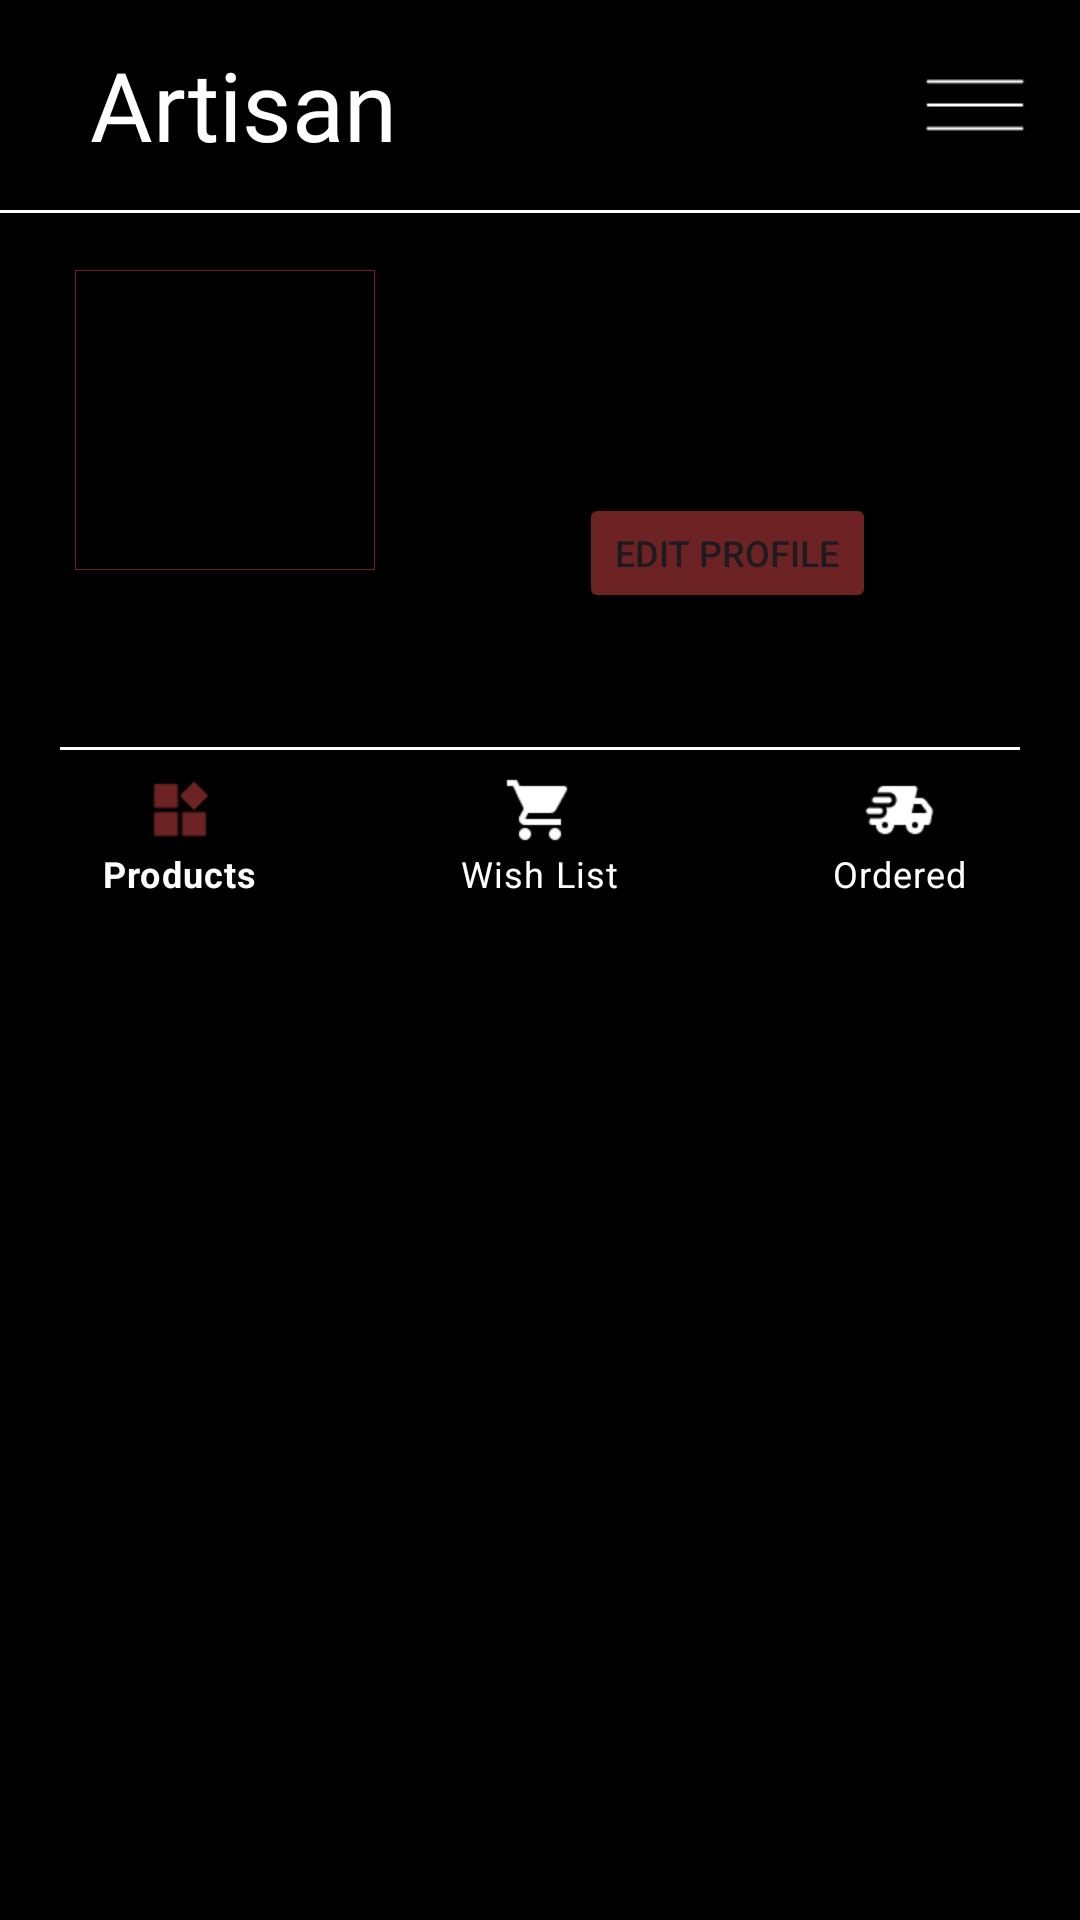

Layout XML and referenced resources for this Android screen:
<!-- AndroidManifest.xml: application theme Theme.Artisan -->
<!-- res/layout/fragment_profile.xml -->
<?xml version="1.0" encoding="utf-8"?>
<FrameLayout xmlns:android="http://schemas.android.com/apk/res/android"
    xmlns:app="http://schemas.android.com/apk/res-auto"
    xmlns:tools="http://schemas.android.com/tools"

    android:layout_width="match_parent"
    android:layout_height="match_parent"
    tools:context=".ProfileFragment">

    <androidx.constraintlayout.widget.ConstraintLayout
        android:layout_width="match_parent"
        android:layout_height="match_parent">

        <TextView
            android:id="@+id/textView12"
            android:layout_width="0dp"
            android:layout_height="70dp"
            android:fontFamily="@font/gristela"
            android:gravity="center|start"
            android:paddingLeft="30dp"
            android:text="Artisan"
            android:textColor="@color/white"
            android:textSize="32sp"
            app:layout_constraintEnd_toStartOf="@+id/threeLine"
            app:layout_constraintStart_toStartOf="parent"
            app:layout_constraintTop_toTopOf="parent" />


        <View
            android:layout_width="match_parent"
            android:layout_height="1dp"
            android:background="@color/white"
            app:layout_constraintEnd_toEndOf="parent"
            app:layout_constraintStart_toStartOf="parent"
            app:layout_constraintTop_toBottomOf="@+id/textView12" />

        <View
            android:id="@+id/view"
            android:layout_width="match_parent"
            android:layout_height="1dp"
            android:layout_marginStart="20dp"
            android:layout_marginTop="10dp"
            android:layout_marginEnd="20dp"
            android:background="@color/white"
            app:layout_constraintEnd_toEndOf="parent"
            app:layout_constraintStart_toStartOf="parent"
            app:layout_constraintTop_toBottomOf="@+id/description" />

        <com.google.android.material.imageview.ShapeableImageView
            android:id="@+id/homeSellerProfilePicture"
            android:layout_width="100dp"
            android:layout_height="100dp"
            android:layout_marginStart="25dp"
            android:layout_marginTop="20dp"
            android:scaleType="centerCrop"
            android:src="@drawable/man"
            app:layout_constraintStart_toStartOf="parent"
            app:layout_constraintTop_toBottomOf="@+id/textView12"
            app:shapeAppearanceOverlay="@style/circular"
            app:strokeColor="@color/darkred"
            app:strokeWidth="0.5dp" />

        <TextView
            android:id="@+id/profilename"
            android:layout_width="wrap_content"
            android:layout_height="wrap_content"
            android:layout_marginStart="30dp"
            android:layout_marginTop="20dp"
            android:textColor="@color/white"
            android:textSize="24sp"
            app:layout_constraintStart_toEndOf="@+id/homeSellerProfilePicture"
            app:layout_constraintTop_toBottomOf="@+id/textView12" />

        <ImageView
            android:id="@+id/threeLine"
            android:layout_width="50dp"
            android:layout_height="50dp"
            android:layout_marginTop="10dp"
            android:layout_marginEnd="10dp"
            android:src="@drawable/threeline"
            app:layout_constraintEnd_toEndOf="parent"
            app:layout_constraintTop_toTopOf="parent" />

        <LinearLayout
            android:layout_width="wrap_content"
            android:layout_height="wrap_content"
            android:layout_marginTop="42dp"
            android:orientation="horizontal"
            app:layout_constraintEnd_toEndOf="parent"
            app:layout_constraintStart_toEndOf="@+id/homeSellerProfilePicture"
            app:layout_constraintTop_toBottomOf="@+id/profilename">

            <Button
                android:id="@+id/editProfile"
                android:layout_width="wrap_content"
                android:layout_height="40dp"
                android:backgroundTint="@color/darkred"
                android:text="Edit Profile"
                android:textSize="12sp" />

            <Button
                android:id="@+id/dashboard"
                android:layout_width="wrap_content"
                android:layout_height="40dp"
                android:layout_marginStart="10dp"
                android:backgroundTint="@color/darkred"
                android:text="Dashboard"
                android:textSize="12sp"
                android:visibility="gone"/>
        </LinearLayout>

        <TextView
            android:id="@+id/description"
            android:layout_width="match_parent"
            android:layout_height="wrap_content"
            android:layout_marginStart="30dp"
            android:layout_marginTop="30dp"
            android:layout_marginEnd="30dp"
            android:textColor="@color/white"
            app:layout_constraintEnd_toEndOf="parent"
            app:layout_constraintStart_toStartOf="parent"
            app:layout_constraintTop_toBottomOf="@+id/homeSellerProfilePicture" />

        <LinearLayout
            android:id="@+id/icons"
            android:layout_width="wrap_content"
            android:layout_height="wrap_content"
            android:layout_marginStart="30dp"
            android:layout_marginTop="10dp"
            android:orientation="horizontal"
            android:visibility="gone"
            app:layout_constraintStart_toEndOf="@+id/homeSellerProfilePicture"
            app:layout_constraintTop_toBottomOf="@+id/profilename">

            <ImageView
                android:id="@+id/rateIcon"
                android:layout_width="24dp"
                android:layout_height="24dp"
                android:src="@drawable/rate" />

            <TextView
                android:id="@+id/rating"
                android:layout_width="wrap_content"
                android:layout_height="24dp"
                android:layout_marginStart="10dp"
                android:gravity="bottom"
                android:text="0.0"
                android:textColor="@color/white"
                android:textSize="15sp" />

            <ImageView
                android:id="@+id/likeIcon"
                android:layout_width="24dp"
                android:layout_height="24dp"
                android:layout_marginStart="30dp"
                android:src="@drawable/like" />

            <TextView
                android:id="@+id/likes"
                android:layout_width="wrap_content"
                android:layout_height="24dp"
                android:layout_marginStart="10dp"
                android:gravity="bottom"
                android:text="0"
                android:textColor="@color/white" />
        </LinearLayout>

        <LinearLayout
            android:id="@+id/options"
            android:layout_width="150dp"
            android:layout_height="wrap_content"
            android:background="@drawable/border"
            android:orientation="vertical"
            android:paddingTop="5dp"
            android:paddingBottom="5dp"
            android:visibility="gone"
            app:layout_constraintEnd_toEndOf="parent"
            app:layout_constraintTop_toBottomOf="@+id/threeLine">

            <TextView
                android:id="@+id/textView16"
                android:layout_width="match_parent"
                android:layout_height="wrap_content"
                android:textAlignment="center"
                android:textColor="@color/white"
                android:textSize="16sp" />

            <TextView
                android:id="@+id/logout"
                android:layout_width="match_parent"
                android:layout_height="wrap_content"
                android:text="Logout"
                android:textAlignment="center"
                android:textColor="@color/darkred"
                android:textSize="16sp" />

        </LinearLayout>

        <com.google.android.material.bottomnavigation.BottomNavigationView
        android:id="@+id/productCartNavigation"
        android:layout_width="match_parent"
        android:layout_height="wrap_content"
        style="@style/CustomBottomNavigationView"
        app:layout_constraintEnd_toEndOf="parent"
        app:layout_constraintHorizontal_bias="0.0"
        app:layout_constraintStart_toStartOf="parent"
        app:layout_constraintTop_toBottomOf="@+id/view"
        app:menu="@menu/profile_product_cart" />

        <FrameLayout
            android:id="@+id/cartFrameLayout"
            android:layout_width="0dp"
            android:layout_height="0dp"
            app:layout_constraintBottom_toBottomOf="parent"
            app:layout_constraintEnd_toEndOf="parent"
            app:layout_constraintStart_toStartOf="parent"
            app:layout_constraintTop_toBottomOf="@+id/productCartNavigation">

        </FrameLayout>

    </androidx.constraintlayout.widget.ConstraintLayout>

</FrameLayout>
<!-- resources referenced by this layout -->
<resources>
  <color name="darkred">#6D2323</color>
  <color name="white">#FFFFFFFF</color>
  <!-- drawable border (drawable) -->
  <shape xmlns:android="http://schemas.android.com/apk/res/android">
      <solid android:color="@color/black"/>
      <stroke android:width="1dp" android:color="@color/grey"/>
  </shape>
  <!-- drawable like: png bitmap (drawable, 456 bytes) -->
  <!-- drawable rate: png bitmap (drawable, 520 bytes) -->
  <!-- drawable threeline: png bitmap (drawable, 220 bytes) -->
  <style name="CustomBottomNavigationView" parent="Widget.MaterialComponents.BottomNavigationView">
          <item name="backgroundTint">@color/black</item>
          <item name="itemIconTint">@color/nav_item_colors</item>
          <item name="itemTextColor">@color/white</item>
      </style>
  <style name="Theme.Artisan" parent="Base.Theme.Artisan" />
  <color name="black">#FF000000</color>
  <color name="grey">#1E1E1E</color>
  <style name="Base.Theme.Artisan" parent="Theme.Material3.DayNight.NoActionBar">
          
          
          <item name="android:windowBackground">@color/black</item>
          <item name="android:windowDisablePreview">true</item>
      </style>
</resources>
